Run: headless pygame with SDL's dummy video driver; simulated clock (each Clock.tick advances the game by its frame time, no real sleeping); random seed 0; keys injected as events and as key.get_pressed() state; no mouse input; restart key R tapped at the start of phases 3 and 4.
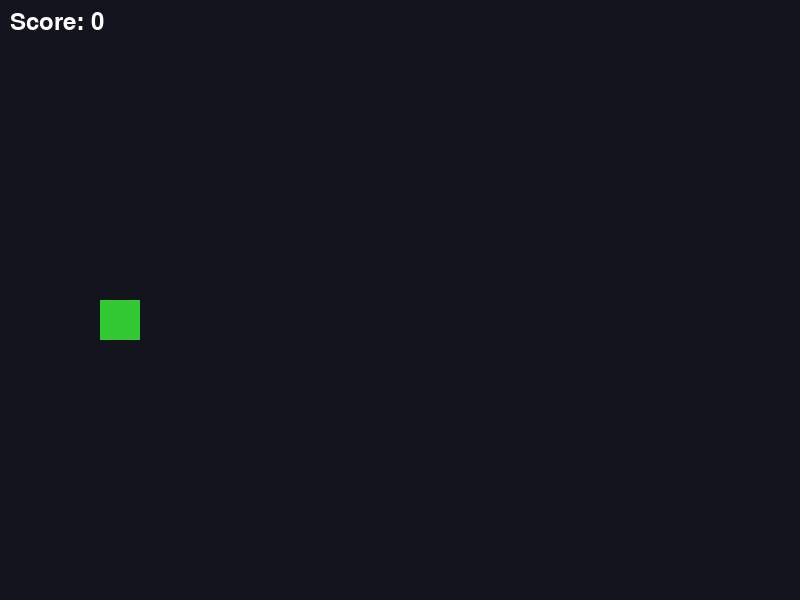
Frame 1 of 4 · flips 1–60 · no input
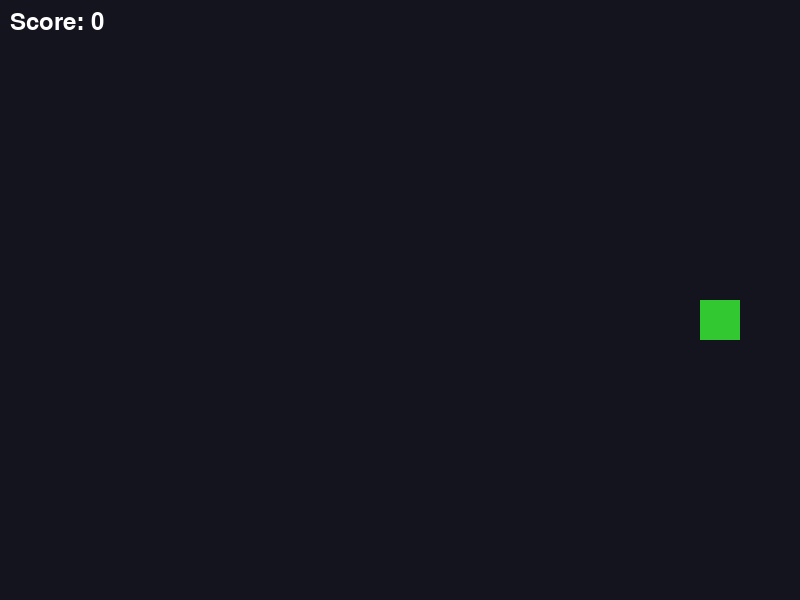
Frame 2 of 4 · flips 61–180 · tapped SPACE, RETURN · held RIGHT (→), D
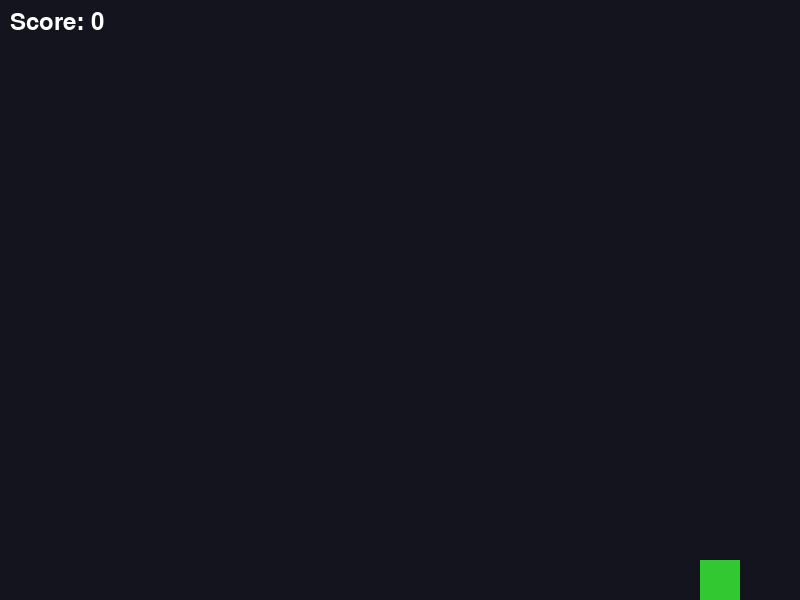
Frame 3 of 4 · flips 181–300 · tapped R · held DOWN (↓), S
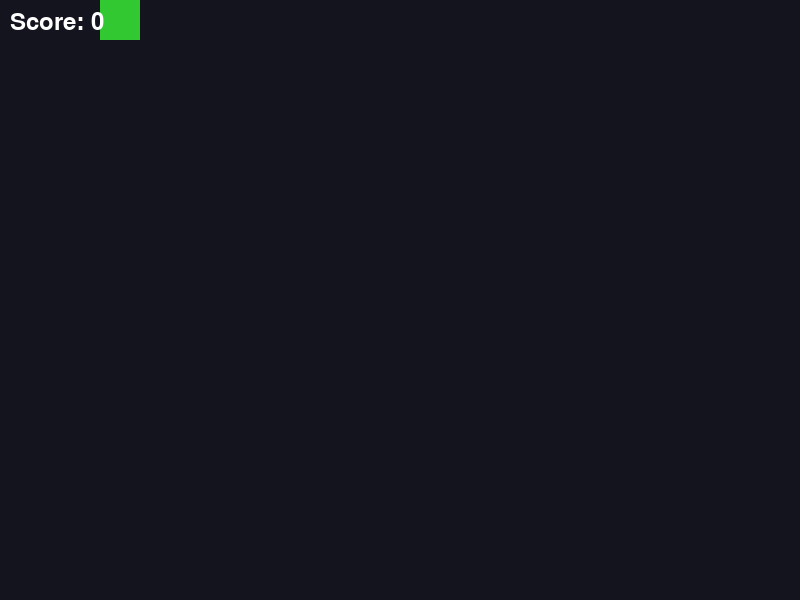
Frame 4 of 4 · flips 301–420 · tapped R · held LEFT (←), A, UP (↑), W

The pygame program that drew these frames:

import pygame
import random
import sys

WIDTH, HEIGHT = 800, 600

class Player:
    def __init__(self):
        self.rect = pygame.Rect(100, HEIGHT // 2, 40, 40)
        self.speed = 5

    def update(self, keys):
        if keys[pygame.K_w]:
            self.rect.y -= self.speed
        if keys[pygame.K_s]:
            self.rect.y += self.speed
        if keys[pygame.K_a]:
            self.rect.x -= self.speed
        if keys[pygame.K_d]:
            self.rect.x += self.speed

        if self.rect.left < 0:
            self.rect.left = 0
        if self.rect.right > WIDTH:
            self.rect.right = WIDTH
        if self.rect.top < 0:
            self.rect.top = 0
        if self.rect.bottom > HEIGHT:
            self.rect.bottom = HEIGHT
            
            
            
            
#--------------------------------------------------------------------------------------------------------------------------

class Arrow:
    def __init__(self):
        self.head_len = 18
        self.shaft_len = int(42 * 3)
        self.thickness = 16
        self.speed = random.randint(4, 6)

        self.direction = random.choice(["left", "right", "up", "down"])

        total_len = self.head_len + self.shaft_len

        if self.direction in ["left", "right"]:
            w = total_len
            h = self.thickness
            y = random.randint(0, HEIGHT - h)
            if self.direction == "right":
                x = -w
            else:
                x = WIDTH
        else:
            w = self.thickness
            h = total_len
            x = random.randint(0, WIDTH - w)
            if self.direction == "down":
                y = -h
            else:
                y = HEIGHT

        self.rect = pygame.Rect(x, y, w, h)

    def update(self):
        if self.direction == "right":
            self.rect.x += self.speed
        elif self.direction == "left":
            self.rect.x -= self.speed
        elif self.direction == "down":
            self.rect.y += self.speed
        elif self.direction == "up":
            self.rect.y -= self.speed

    def is_off_screen(self):
        return (
            self.rect.right < 0 or
            self.rect.left > WIDTH or
            self.rect.bottom < 0 or
            self.rect.top > HEIGHT
        )

    def head_rect(self):
        if self.direction == "right":
            return pygame.Rect(
                self.rect.x + self.shaft_len,
                self.rect.y,
                self.head_len,
                self.rect.height
            )
        elif self.direction == "left":
            return pygame.Rect(
                self.rect.x,
                self.rect.y,
                self.head_len,
                self.rect.height
            )
        elif self.direction == "down":
            return pygame.Rect(
                self.rect.x,
                self.rect.y + self.shaft_len,
                self.rect.width,
                self.head_len
            )
        else:
            return pygame.Rect(
                self.rect.x,
                self.rect.y,
                self.rect.width,
                self.head_len
            )

    def shaft_rect(self):
        if self.direction == "right":
            return pygame.Rect(
                self.rect.x,
                self.rect.y + self.rect.height // 4,
                self.shaft_len,
                self.rect.height // 2
            )
        elif self.direction == "left":
            return pygame.Rect(
                self.rect.x + self.head_len,
                self.rect.y + self.rect.height // 4,
                self.shaft_len,
                self.rect.height // 2
            )
        elif self.direction == "down":
            return pygame.Rect(
                self.rect.x + self.rect.width // 4,
                self.rect.y,
                self.rect.width // 2,
                self.shaft_len
            )
        else:
            return pygame.Rect(
                self.rect.x + self.rect.width // 4,
                self.rect.y + self.head_len,
                self.rect.width // 2,
                self.shaft_len
            )

    def draw(self, screen):
        head = self.head_rect()
        shaft = self.shaft_rect()

        wood_color = (181, 140, 64)
        head_color = (210, 210, 210)
        feather_color = (210, 60, 60)

        pygame.draw.rect(screen, wood_color, shaft)

        if self.direction == "right":
            tip = (head.right, head.centery)
            base_top = (head.left, head.top)
            base_bottom = (head.left, head.bottom)
            pygame.draw.polygon(screen, head_color, [base_top, tip, base_bottom])

            tail_width = self.thickness * 1.2
            x0 = shaft.left
            y_top = shaft.top
            y_mid = shaft.centery
            y_bot = shaft.bottom
            pygame.draw.polygon(screen, feather_color, [
                (x0, y_top),
                (x0 - tail_width, y_mid),
                (x0, y_mid)
            ])
            pygame.draw.polygon(screen, feather_color, [
                (x0, y_mid),
                (x0 - tail_width, y_mid),
                (x0, y_bot)
            ])

        elif self.direction == "left":
            tip = (head.left, head.centery)
            base_top = (head.right, head.top)
            base_bottom = (head.right, head.bottom)
            pygame.draw.polygon(screen, head_color, [base_top, tip, base_bottom])

            tail_width = self.thickness * 1.2
            x0 = shaft.right
            y_top = shaft.top
            y_mid = shaft.centery
            y_bot = shaft.bottom
            pygame.draw.polygon(screen, feather_color, [
                (x0, y_top),
                (x0 + tail_width, y_mid),
                (x0, y_mid)
            ])
            pygame.draw.polygon(screen, feather_color, [
                (x0, y_mid),
                (x0 + tail_width, y_mid),
                (x0, y_bot)
            ])

        elif self.direction == "down":
            tip = (head.centerx, head.bottom)
            base_left = (head.left, head.top)
            base_right = (head.right, head.top)
            pygame.draw.polygon(screen, head_color, [base_left, tip, base_right])

            tail_height = self.thickness * 1.2
            y0 = shaft.top
            x_mid = shaft.centerx
            x_left = shaft.left
            x_right = shaft.right
            pygame.draw.polygon(screen, feather_color, [
                (x_left, y0),
                (x_mid, y0 - tail_height),
                (x_mid, y0)
            ])
            pygame.draw.polygon(screen, feather_color, [
                (x_mid, y0),
                (x_mid, y0 - tail_height),
                (x_right, y0)
            ])

        else:
            tip = (head.centerx, head.top)
            base_left = (head.left, head.bottom)
            base_right = (head.right, head.bottom)
            pygame.draw.polygon(screen, head_color, [base_left, tip, base_right])

            tail_height = self.thickness * 1.2
            y0 = shaft.bottom
            x_mid = shaft.centerx
            x_left = shaft.left
            x_right = shaft.right
            pygame.draw.polygon(screen, feather_color, [
                (x_left, y0),
                (x_mid, y0 + tail_height),
                (x_mid, y0)
            ])
            pygame.draw.polygon(screen, feather_color, [
                (x_mid, y0),
                (x_mid, y0 + tail_height),
                (x_right, y0)
            ])


def main():
    pygame.init()
    screen = pygame.display.set_mode((WIDTH, HEIGHT))
    pygame.display.set_caption("사방 화살 게임 - 1P")
    clock = pygame.time.Clock()
    font = pygame.font.SysFont(None, 36)

    player = Player()
    arrows = []
    score = 0
    game_over = False

    SPAWN_ARROW = pygame.USEREVENT + 1
    pygame.time.set_timer(SPAWN_ARROW, 700)

    while True:
        for event in pygame.event.get():
            if event.type == pygame.QUIT:
                pygame.quit()
                sys.exit()
            if event.type == SPAWN_ARROW and not game_over:
                arrows.append(Arrow())
            if event.type == pygame.KEYDOWN and game_over:
                if event.key == pygame.K_r:
                    player = Player()
                    arrows = []
                    score = 0
                    game_over = False

        keys = pygame.key.get_pressed()

        if not game_over:
            player.update(keys)

            for arrow in arrows[:]:
                arrow.update()

                if arrow.is_off_screen():
                    arrows.remove(arrow)
                    continue

                head = arrow.head_rect()
                shaft = arrow.shaft_rect()

                if head.colliderect(player.rect):
                    game_over = True
                    break
                elif shaft.colliderect(player.rect):
                    score += 1
                    arrows.remove(arrow)

        screen.fill((20, 20, 30))

        pygame.draw.rect(screen, (50, 200, 50), player.rect)

        for arrow in arrows:
            arrow.draw(screen)

        score_surf = font.render(f"Score: {score}", True, (255, 255, 255))
        screen.blit(score_surf, (10, 10))

        if game_over:
            over_surf = font.render("GAME OVER", True, (255, 80, 80))
            retry_surf = font.render("Press R to Restart", True, (220, 220, 220))
            screen.blit(
                over_surf,
                (WIDTH // 2 - over_surf.get_width() // 2, HEIGHT // 2 - 40)
            )
            screen.blit(
                retry_surf,
                (WIDTH // 2 - retry_surf.get_width() // 2, HEIGHT // 2 + 10)
            )

        pygame.display.flip()
        clock.tick(60)


if __name__ == "__main__":
    main()
